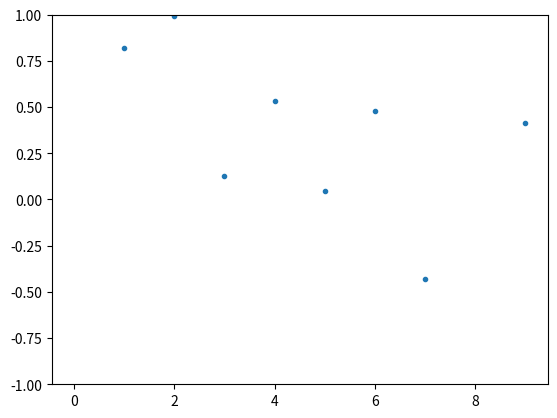

This chart was generated by the following Python code:
# -*- coding: utf-8 -*-
"""
Created on Tue Nov  6 09:56:11 2018

[redacted]
"""

import numpy as np
import matplotlib.pyplot as plt
import matplotlib.animation as animation
import time


def funcion():
    
    
    global st

    datos_tot=100
    cant_puntos=10
    data_inicial=np.random.normal(size=(cant_puntos,datos_tot))
    
    fig,ax=plt.subplots()
    line,=ax.plot(np.zeros(cant_puntos),'.')
    ax.set_ylim([-1,1])
    
    st=time.time()
    freq=20 #cantidad de updates por segundo
    
    
    def hola(i):
        

    #def update_plot(i):
        #print('chau1')
        global st
        line.set_ydata(data_inicial[:,i%datos_tot])
        if i%freq==0:
            print(i)
            print(time.time()-st)#, ' seg cada ', freq,' updates'
            st=time.time()
    	#ax.set_title(str(i))
        return line,
    
    ani = animation.FuncAnimation(fig, hola,interval=50, blit=True)
    return ani
#        plt.show()
    


ani = funcion()


plt.show()

print(1)